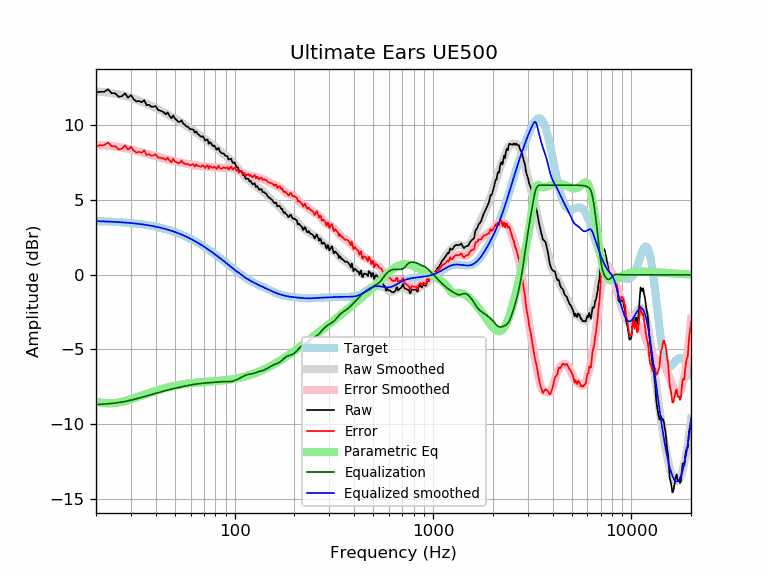

The data file committed next to this chart (first rows):
frequency, raw, error, smoothed, error_smoothed, equalization, parametric_eq, equalized_raw, equalized_smoothed, target
20, 12.20, 8.61, 12.28, 8.69, -8.69, -8.48, 3.51, 3.59, 3.59
21, 12.25, 8.67, 12.26, 8.67, -8.67, -8.55, 3.58, 3.58, 3.58
22, 12.25, 8.68, 12.23, 8.66, -8.66, -8.59, 3.60, 3.57, 3.57
23, 12.42, 8.86, 12.20, 8.64, -8.64, -8.60, 3.79, 3.56, 3.56
24, 12.15, 8.60, 12.16, 8.61, -8.61, -8.60, 3.54, 3.55, 3.55
25, 12.15, 8.61, 12.12, 8.58, -8.58, -8.58, 3.57, 3.54, 3.54
26, 11.92, 8.39, 12.08, 8.55, -8.55, -8.54, 3.36, 3.53, 3.53
27, 11.95, 8.44, 12.03, 8.52, -8.52, -8.50, 3.43, 3.51, 3.51
28, 12.15, 8.66, 11.98, 8.48, -8.48, -8.45, 3.67, 3.50, 3.50
29, 11.85, 8.37, 11.92, 8.44, -8.44, -8.39, 3.41, 3.48, 3.48
30, 12.03, 8.57, 11.86, 8.40, -8.40, -8.33, 3.64, 3.46, 3.46
31, 11.75, 8.31, 11.79, 8.35, -8.35, -8.27, 3.40, 3.44, 3.44
32, 11.61, 8.18, 11.72, 8.30, -8.30, -8.21, 3.31, 3.42, 3.42
33, 11.63, 8.23, 11.65, 8.25, -8.25, -8.15, 3.38, 3.40, 3.40
34, 11.55, 8.17, 11.58, 8.20, -8.20, -8.09, 3.35, 3.38, 3.38
35, 11.69, 8.33, 11.52, 8.16, -8.16, -8.03, 3.54, 3.36, 3.36
36, 11.35, 8.02, 11.45, 8.11, -8.11, -7.97, 3.24, 3.33, 3.33
37, 11.38, 8.07, 11.38, 8.07, -8.07, -7.92, 3.31, 3.31, 3.31
38, 11.25, 7.97, 11.31, 8.03, -8.03, -7.87, 3.22, 3.28, 3.28
39, 11.25, 8.00, 11.24, 7.99, -7.99, -7.82, 3.26, 3.25, 3.25
40, 11.30, 8.07, 11.17, 7.95, -7.95, -7.77, 3.35, 3.22, 3.22
41, 11.05, 7.85, 11.10, 7.90, -7.90, -7.72, 3.14, 3.19, 3.19
42, 11.00, 7.84, 11.02, 7.86, -7.86, -7.68, 3.14, 3.16, 3.16
43, 10.95, 7.82, 10.95, 7.82, -7.82, -7.64, 3.12, 3.13, 3.13
44, 10.87, 7.78, 10.88, 7.78, -7.78, -7.60, 3.09, 3.09, 3.09
45, 10.75, 7.69, 10.81, 7.75, -7.75, -7.57, 3.00, 3.06, 3.06
46, 10.87, 7.84, 10.74, 7.71, -7.71, -7.54, 3.15, 3.02, 3.02
47, 10.63, 7.65, 10.67, 7.68, -7.68, -7.50, 2.95, 2.99, 2.99
48, 10.48, 7.54, 10.60, 7.65, -7.65, -7.48, 2.83, 2.95, 2.95
49, 10.67, 7.76, 10.53, 7.62, -7.62, -7.45, 3.04, 2.91, 2.91
50, 10.45, 7.59, 10.46, 7.59, -7.59, -7.42, 2.86, 2.87, 2.87
51, 10.36, 7.53, 10.39, 7.57, -7.57, -7.40, 2.79, 2.82, 2.82
52, 10.24, 7.46, 10.33, 7.55, -7.55, -7.38, 2.70, 2.78, 2.78
53, 10.24, 7.50, 10.26, 7.52, -7.52, -7.36, 2.72, 2.74, 2.74
54, 10.34, 7.65, 10.19, 7.50, -7.50, -7.34, 2.84, 2.69, 2.69
55, 10.12, 7.47, 10.12, 7.48, -7.48, -7.33, 2.65, 2.65, 2.65
56, 10.05, 7.45, 10.05, 7.45, -7.45, -7.31, 2.60, 2.60, 2.60
57, 9.94, 7.39, 9.98, 7.43, -7.43, -7.30, 2.51, 2.55, 2.55
58, 9.92, 7.42, 9.91, 7.41, -7.41, -7.28, 2.52, 2.51, 2.51
59, 9.81, 7.35, 9.84, 7.39, -7.39, -7.27, 2.42, 2.46, 2.46
60, 9.74, 7.33, 9.78, 7.37, -7.37, -7.26, 2.37, 2.41, 2.41
61, 9.74, 7.38, 9.71, 7.35, -7.35, -7.25, 2.39, 2.36, 2.36
62, 9.71, 7.40, 9.65, 7.34, -7.34, -7.24, 2.37, 2.31, 2.31
63, 9.51, 7.25, 9.58, 7.33, -7.33, -7.23, 2.18, 2.26, 2.26
64, 9.60, 7.40, 9.52, 7.31, -7.31, -7.22, 2.29, 2.21, 2.21
65, 9.44, 7.29, 9.46, 7.30, -7.30, -7.21, 2.14, 2.15, 2.15
66, 9.38, 7.28, 9.39, 7.29, -7.29, -7.20, 2.09, 2.10, 2.10
67, 9.29, 7.24, 9.33, 7.28, -7.28, -7.20, 2.01, 2.05, 2.05
68, 9.24, 7.24, 9.27, 7.27, -7.27, -7.19, 1.97, 1.99, 1.99
69, 9.29, 7.35, 9.20, 7.26, -7.26, -7.18, 2.03, 1.94, 1.94
70, 9.16, 7.28, 9.14, 7.25, -7.25, -7.18, 1.91, 1.89, 1.89
71, 8.98, 7.14, 9.08, 7.25, -7.25, -7.17, 1.73, 1.83, 1.83
72, 9.04, 7.26, 9.02, 7.24, -7.24, -7.16, 1.80, 1.78, 1.78
73, 9.07, 7.34, 8.96, 7.23, -7.23, -7.16, 1.83, 1.73, 1.73
74, 8.78, 7.11, 8.90, 7.23, -7.23, -7.15, 1.55, 1.67, 1.67
75, 8.89, 7.27, 8.84, 7.22, -7.22, -7.15, 1.67, 1.62, 1.62
76, 8.81, 7.25, 8.78, 7.21, -7.21, -7.14, 1.60, 1.56, 1.56
77, 8.69, 7.18, 8.71, 7.21, -7.21, -7.14, 1.48, 1.51, 1.51
78, 8.61, 7.16, 8.65, 7.20, -7.20, -7.13, 1.41, 1.45, 1.45
79, 8.66, 7.26, 8.59, 7.19, -7.19, -7.12, 1.46, 1.40, 1.40
... 553 more rows
